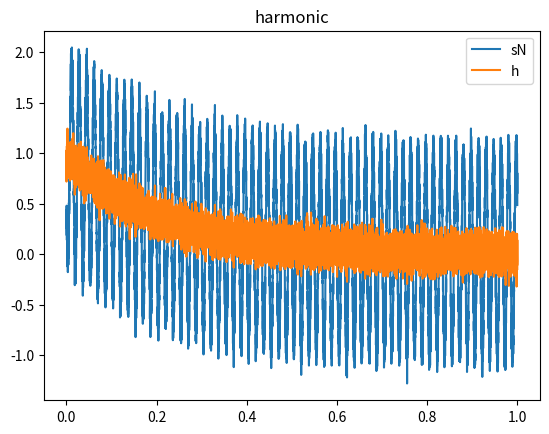
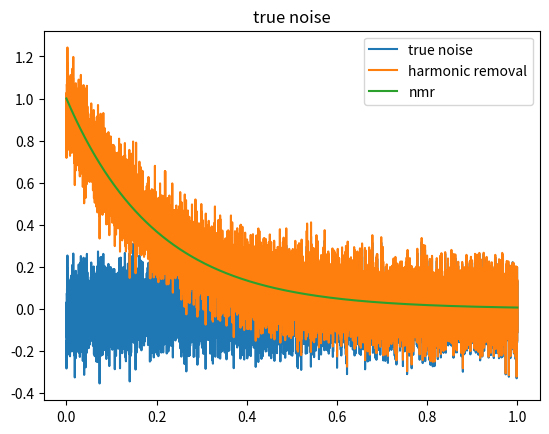

Write the Python code that produced these figures, in order.
import numpy as np 
from scipy.optimize import least_squares 
from scipy.optimize import minimize
from scipy.linalg import lstsq as sclstsq
import scipy.linalg as lin

def harmonicEuler ( f0, sN, fs, nK, t ): 
    """
    Performs inverse calculation of harmonics contaminating a signal. 
    Args:
        f0 = base frequency of the sinusoidal noise 
        sN = signal containing noise 
        fs = sampling frequency
        nK = number of harmonics to calculate 
        t = time samples 
    """
    
    A = np.exp(1j* np.tile( np.arange(1,nK+1),(len(t), 1)) * 2*np.pi* (f0/fs) * np.tile( np.arange(1, len(t)+1, 1),(nK,1)).T  )

    v = np.linalg.lstsq(A, sN, rcond=None) 
    alpha = np.real(v[0]) 
    beta  = np.imag(v[0]) 

    amp = np.abs(v[0])     
    phase = np.angle(v[0]) 

    h = np.zeros(len(t))
    for ik in range(nK):
        h +=  2*amp[ik] * np.cos( 2.*np.pi*(ik+1) * (f0/fs) * np.arange(1, len(t)+1, 1 )  + phase[ik] )
    
    return sN-h
    
    res = sN-h # residual 

    # calculate jacobian 
    #J = jacEuler(f0, sN, fs, nK, t)
    #plt.matshow(np.real(J), aspect='auto')
    
    #Jv = J * np.tile(v[0], (len(t) ,1)) 
    #plt.matshow(np.real(Jv), aspect='auto')
    
    #print ("shape J",  np.shape(J))
    #print ("shape v",  np.shape(v[0]))
    #print ("shape Jv",  np.shape(Jv))

    #plt.figure()
    #plt.plot(v[0])
    #plt.figure()
    #plt.plot(Jv)
    #plt.show()
    #exit()

    #jac =  np.linalg.norm( np.dot(Jv.T, res)) 
    #print("norm ||", jac , "||", " at freq", f0)

    #return res, jac 


def jacEuler( f0, sN, fs, nK, t):
    print("building Jacobian matrix ")
    J = np.zeros( (len(t),  nK), dtype=np.complex64 )
    for it, tt in enumerate(t):
        for ik, k in enumerate( np.arange(0, nK) ):
            c = 1j*2.*np.pi*(ik+1.)
            J[it, ik] = (c*np.exp(it*c*f0/fs)) / fs 
    return J

def harmonicEuler2 ( f0, f1, sN, fs, nK, t ): 
    """
    Performs inverse calculation of harmonics contaminating a signal. 
    Args:
        f0 = base frequency of the sinusoidal noise 
        sN = signal containing noise 
        fs = sampling frequency
        nK = number of harmonics to calculate 
        t = time samples 
    """
    A1 = np.exp(1j* np.tile( np.arange(1,nK+1),(len(t), 1)) * 2*np.pi* (f0/fs) * np.tile(np.arange(1, len(t)+1, 1),(nK,1)).T  )
    A2 = np.exp(1j* np.tile( np.arange(1,nK+1),(len(t), 1)) * 2*np.pi* (f1/fs) * np.tile(np.arange(1, len(t)+1, 1),(nK,1)).T  )
    A = np.concatenate( (A1, A2), axis=1 )


    v = np.linalg.lstsq(A, sN, rcond=None) # rcond=None) #, rcond=1e-8)
    amp = np.abs(v[0][0:nK])     
    phase = np.angle(v[0][0:nK]) 
    amp1 = np.abs(v[0][nK:2*nK])     
    phase1 = np.angle(v[0][nK:2*nK]) 

    h = np.zeros(len(t))
    for ik in range(nK):
        h +=  2*amp[ik]  * np.cos( 2.*np.pi*(ik+1) * (f0/fs) * np.arange(1, len(t)+1, 1 )  + phase[ik] ) + \
              2*amp1[ik] * np.cos( 2.*np.pi*(ik+1) * (f1/fs) * np.arange(1, len(t)+1, 1 )  + phase1[ik] )

    return sN-h

def harmonicNorm ( f0, sN, fs, nK, t ): 
    return np.linalg.norm( harmonicEuler(f0, sN, fs, nK, t) )

def harmonic2Norm ( f0, sN, fs, nK, t ): 
    return np.linalg.norm(harmonicEuler2(f0[0], f0[1], sN, fs, nK, t))

def minHarmonic(f0, sN, fs, nK, t):
    f02 = guessf0(sN, fs)
    print("minHarmonic", f0, fs, nK, " guess=", f02)
    # CG, BFGS, Newton-CG, L-BFGS-B, TNC, SLSQP, dogleg, trust-ncg, trust-krylov, trust-exact and trust-constr
    res = minimize(harmonicNorm, np.array((f0)), args=(sN, fs, nK, t), jac='2-point', method='BFGS') #, jac=jacEuler) #, hess=None, bounds=None )
    print(res)
    return harmonicEuler(res.x[0], sN, fs, nK, t)#[0]

def minHarmonic2(f1, f2, sN, fs, nK, t):
    #f02 = guessf0(sN, fs)
    #print("minHarmonic2", f0, fs, nK, " guess=", f02)
    #methods with bounds, L-BFGS-B, TNC, SLSQP
    res = minimize( harmonic2Norm, np.array((f1,f2)), args=(sN, fs, nK, t), jac='2-point', method='BFGS') #, bounds=((f1-1.,f1+1.0),(f2-1.0,f2+1.0)), method='TNC' )
    print(res)
    return harmonicEuler2(res.x[0], res.x[1], sN, fs, nK, t) 

def guessf0( sN, fs ):
    S = np.fft.fft(sN)
    w = np.fft.fftfreq( len(sN), 1/fs )
    imax = np.argmax( np.abs(S) )
    #plt.plot( w, np.abs(S) )
    #plt.show()
    #print(w)
    #print ( w[imax], w[imax+1] )
    return abs(w[imax])

if __name__ == "__main__":
    
    import matplotlib.pyplot as plt 

    f0 = 60      # Hz
    f1 = 60      # Hz
    delta  = np.random.rand() - .5 
    delta2 = np.random.rand() - .5 
    print("delta", delta)
    print("delta2", delta2)
    fs = 10000   # GMR 
    t = np.arange(0, 1, 1/fs)
    phi =  2.*np.pi*np.random.rand() - np.pi 
    phi2 = 2.*np.pi*np.random.rand() - np.pi
    print("phi", phi, phi2)
    A =  1.0
    A2 = 0.0 
    A3 = 1.0 
    nK = 10
    T2 = .200
    sN  = A *np.sin( ( 1*(delta  +f0))*2*np.pi*t + phi ) + \
          A2*np.sin( ( 1*(delta2 +f1))*2*np.pi*t + phi2 ) + \
              np.random.normal(0,.1,len(t)) + \
              + A3*np.exp( -t/T2  ) 

    sNc = A *np.sin(  (1*(delta +f0))*2*np.pi*t + phi ) + \
          A2*np.sin(  (1*(delta2+f1))*2*np.pi*t + phi2 ) + \
              + A3*np.exp( -t/T2  ) 


    guessf0(sN, fs)

    # single freq
    #h = harmonicEuler( f0, sN, fs, nK, t) 
    h = minHarmonic( f0, sN, fs, nK, t) 
    
    # two freqs 
    #h = minHarmonic2( f0+1e-2, f1-1e-2, sN, fs, nK, t) 
    #h = harmonicEuler2( f0, f1, sN, fs, nK, t) 

    plt.figure()
    plt.plot(t, sN, label="sN")
    #plt.plot(t, sN-h, label="sN-h")
    plt.plot(t, h, label='h')
    plt.title("harmonic")
    plt.legend()

    plt.figure()
    plt.plot(t, sN-sNc, label='true noise')
    plt.plot(t, h, label='harmonic removal')
    plt.plot(t, np.exp(-t/T2), label="nmr")
    plt.legend()
    plt.title("true noise")
    
    plt.show()

